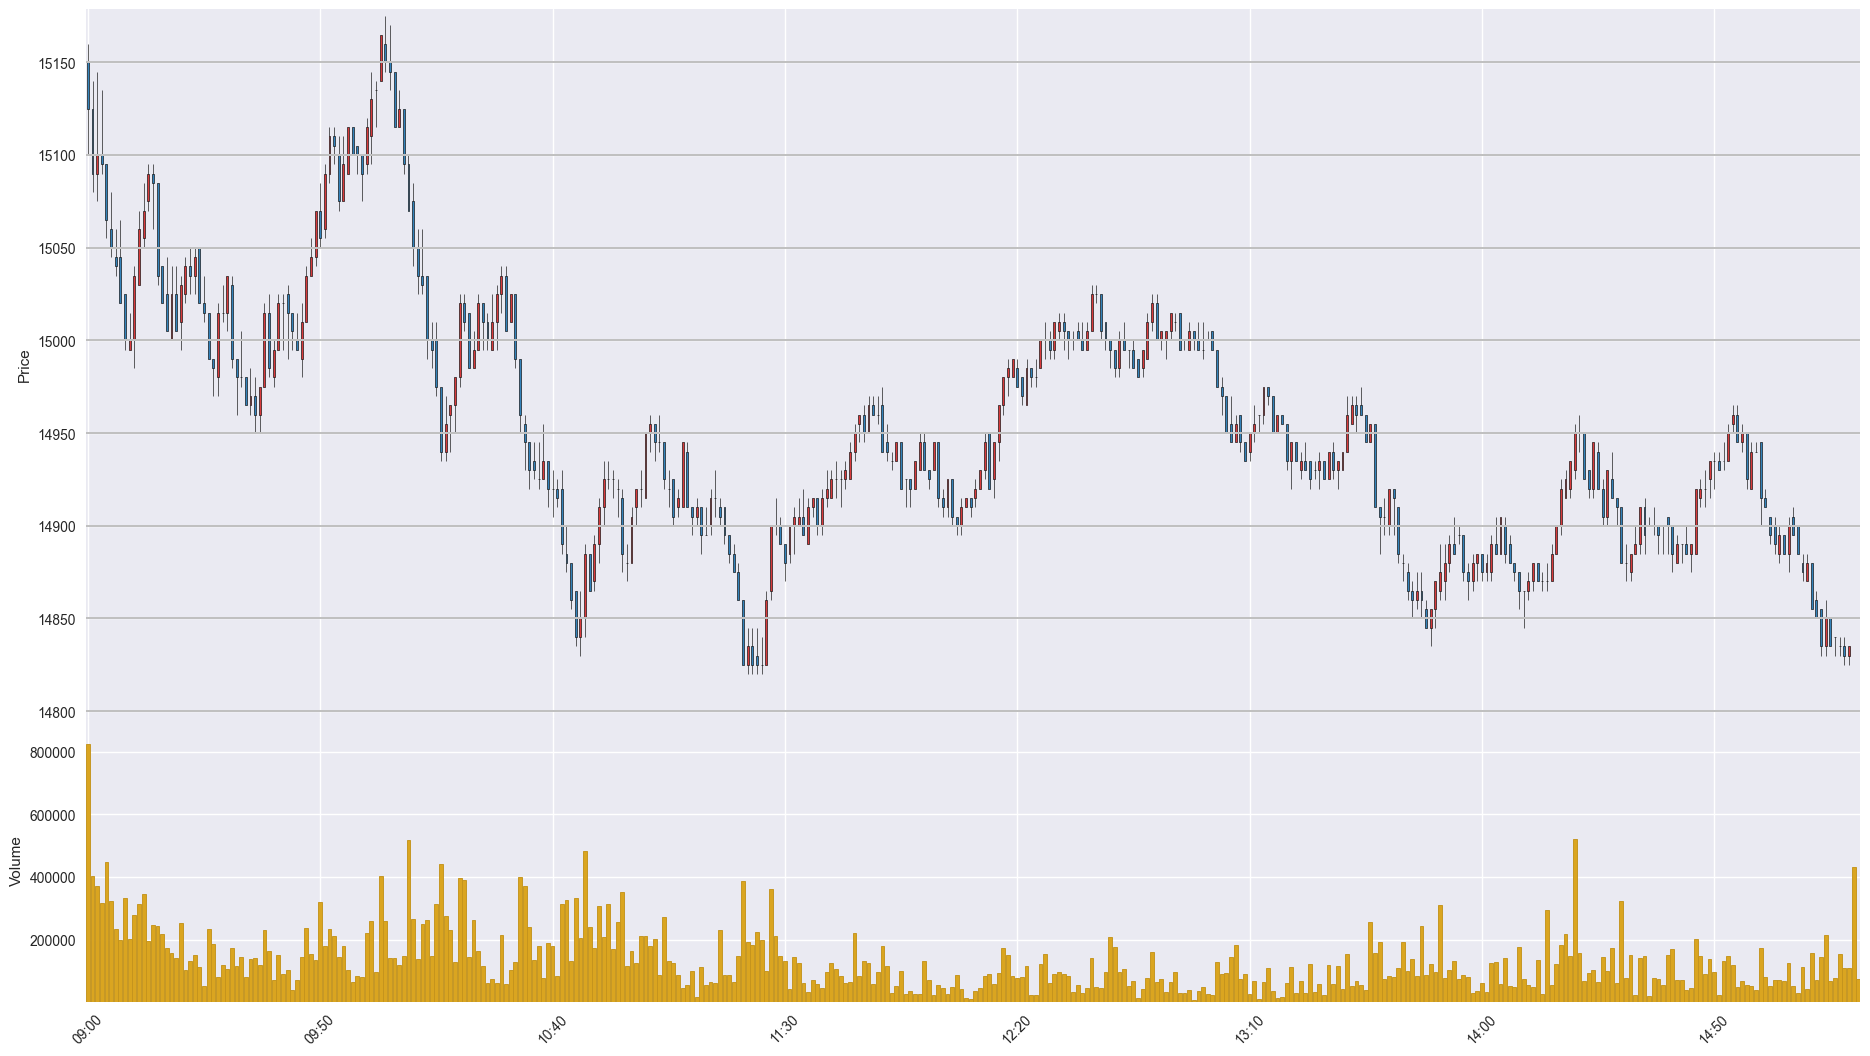

Values plotted in this chart, from the file beside it:
Time, Open, High, Low, Close, Volume
202008270900, 15150, 15160, 15100, 15125, 824325
202008270901, 15125, 15140, 15080, 15090, 403873
202008270902, 15090, 15145, 15075, 15100, 372329
202008270903, 15100, 15135, 15090, 15095, 317141
202008270904, 15095, 15095, 15055, 15065, 446910
202008270905, 15060, 15080, 15045, 15050, 324007
202008270906, 15045, 15060, 15035, 15040, 234555
202008270907, 15045, 15065, 15020, 15020, 197198
202008270908, 15025, 15025, 14995, 15000, 333813
202008270909, 14995, 15015, 14995, 15000, 203317
202008270910, 15000, 15040, 14985, 15035, 278240
202008270911, 15030, 15070, 15030, 15060, 313285
202008270912, 15055, 15085, 15050, 15070, 343875
202008270913, 15075, 15095, 15070, 15090, 196308
202008270914, 15090, 15095, 15060, 15085, 246626
202008270915, 15085, 15085, 15030, 15035, 244701
202008270916, 15040, 15040, 15020, 15020, 217435
202008270917, 15025, 15045, 15005, 15005, 173555
202008270918, 15000, 15040, 15000, 15025, 158519
202008270919, 15025, 15040, 15005, 15005, 140278
202008270920, 15010, 15035, 14995, 15030, 252693
202008270921, 15025, 15045, 15020, 15040, 104058
202008270922, 15040, 15050, 15025, 15035, 130284
202008270923, 15035, 15050, 15025, 15045, 150583
202008270924, 15050, 15050, 15020, 15020, 111305
202008270925, 15020, 15035, 15010, 15015, 52644
202008270926, 15015, 15015, 14990, 14990, 233088
202008270927, 14990, 14990, 14970, 14985, 185313
202008270928, 14980, 15020, 14970, 15015, 80746
202008270929, 15015, 15030, 15010, 15015, 119402
202008270930, 15015, 15035, 15005, 15035, 106721
202008270931, 15030, 15035, 14985, 14990, 173944
202008270932, 14990, 14990, 14960, 14980, 115335
202008270933, 14980, 15005, 14975, 14980, 144948
202008270934, 14980, 14980, 14965, 14965, 81177
202008270935, 14965, 14985, 14960, 14970, 137256
202008270936, 14970, 14980, 14950, 14960, 140437
202008270937, 14960, 14975, 14950, 14975, 118152
202008270938, 14975, 15020, 14975, 15015, 229990
202008270939, 15015, 15025, 14980, 14985, 162395
202008270940, 14980, 15000, 14975, 14995, 71721
202008270941, 14995, 15025, 14995, 15020, 151007
202008270942, 15020, 15025, 14995, 15020, 90162
202008270943, 15025, 15030, 14990, 15015, 102982
202008270944, 15015, 15015, 14995, 15005, 40105
202008270945, 15000, 15015, 14995, 14995, 72034
202008270946, 14990, 15020, 14980, 15010, 145320
202008270947, 15010, 15040, 15010, 15035, 236753
202008270948, 15035, 15055, 15035, 15045, 155056
202008270949, 15045, 15070, 15040, 15070, 136010
202008270950, 15070, 15085, 15050, 15055, 318642
202008270951, 15060, 15095, 15055, 15090, 180566
202008270952, 15090, 15115, 15085, 15110, 234374
202008270953, 15110, 15115, 15095, 15105, 212086
202008270954, 15100, 15110, 15070, 15075, 143713
202008270955, 15075, 15110, 15075, 15095, 180740
202008270956, 15090, 15115, 15090, 15115, 103305
202008270957, 15115, 15115, 15100, 15100, 65475
202008270958, 15105, 15105, 15090, 15100, 83419
202008270959, 15100, 15100, 15075, 15090, 80007
... 322 more rows
